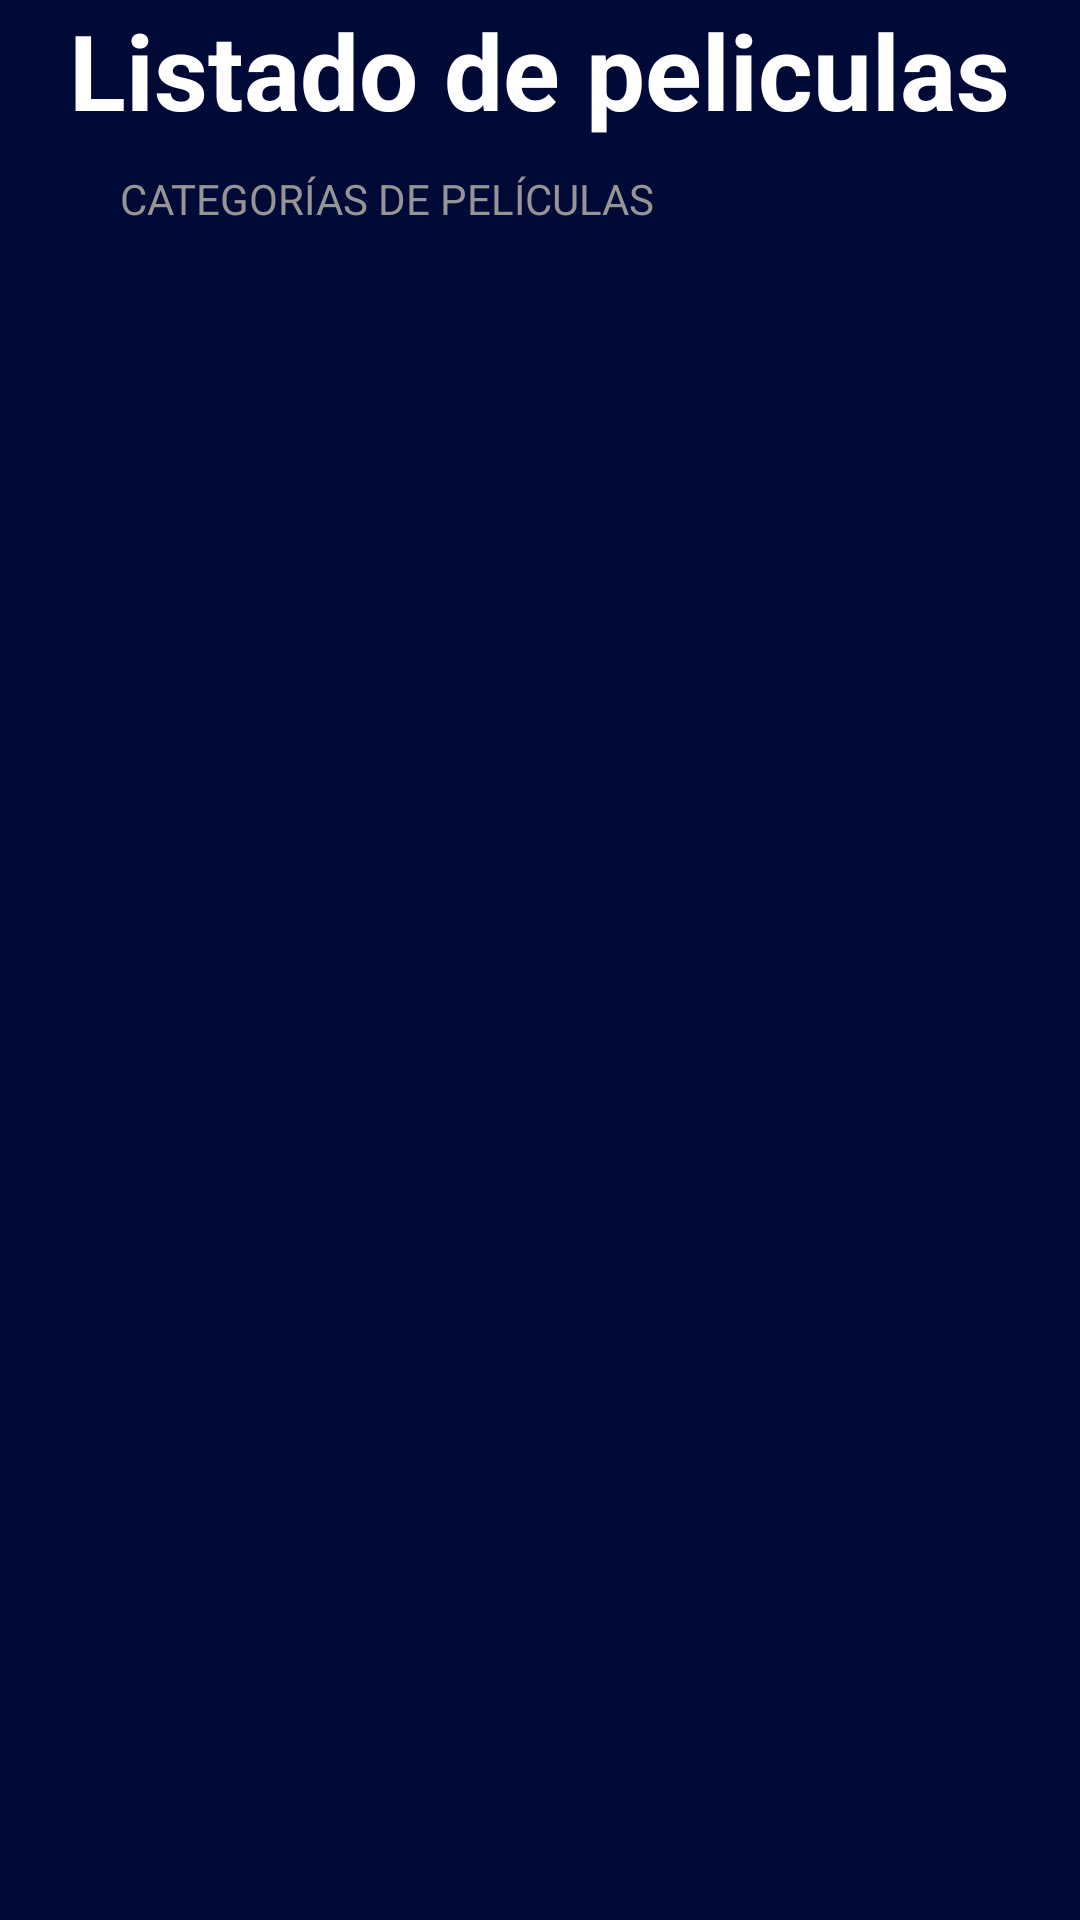

Layout XML and referenced resources for this Android screen:
<!-- AndroidManifest.xml: application theme Theme.Films_viu -->
<!-- res/layout/activity_films.xml -->
<?xml version="1.0" encoding="utf-8"?>
<LinearLayout xmlns:android="http://schemas.android.com/apk/res/android"
    xmlns:tools="http://schemas.android.com/tools"
    android:layout_width="match_parent"
    android:layout_height="match_parent"
    android:background="@color/background_app"
    android:orientation="vertical"
    tools:context=".films.FilmsActivity">

    <TextView
        android:layout_width="wrap_content"
        android:layout_height="wrap_content"
        android:text="@string/listado_de_peliculas"
        android:textColor="@color/white"
        android:textSize="35sp"
        android:textStyle="bold"
        android:layout_gravity="center_horizontal" />
    
    <TextView
        android:layout_width="wrap_content"
        android:layout_height="wrap_content"
        android:text="@string/categories_films"
        android:textAllCaps="true"
        android:textColor="@color/subtitle_text"
        android:layout_marginTop="10dp"
        android:layout_marginHorizontal="40dp"
        />

    <androidx.recyclerview.widget.RecyclerView
        android:id="@+id/rvCategories"
        android:layout_width="match_parent"
        android:layout_height="match_parent" />

</LinearLayout>
<!-- resources referenced by this layout -->
<resources>
  <color name="background_app">#010937</color>
  <color name="subtitle_text">#959595</color>
  <color name="white">#FFFFFFFF</color>
  <string name="categories_films">Categorías de películas</string>
  <string name="listado_de_peliculas">Listado de peliculas</string>
  <style name="Theme.Films_viu" parent="Base.Theme.Films_viu" />
  <style name="Base.Theme.Films_viu" parent="Theme.Material3.DayNight.NoActionBar">
          
          
      </style>
</resources>
